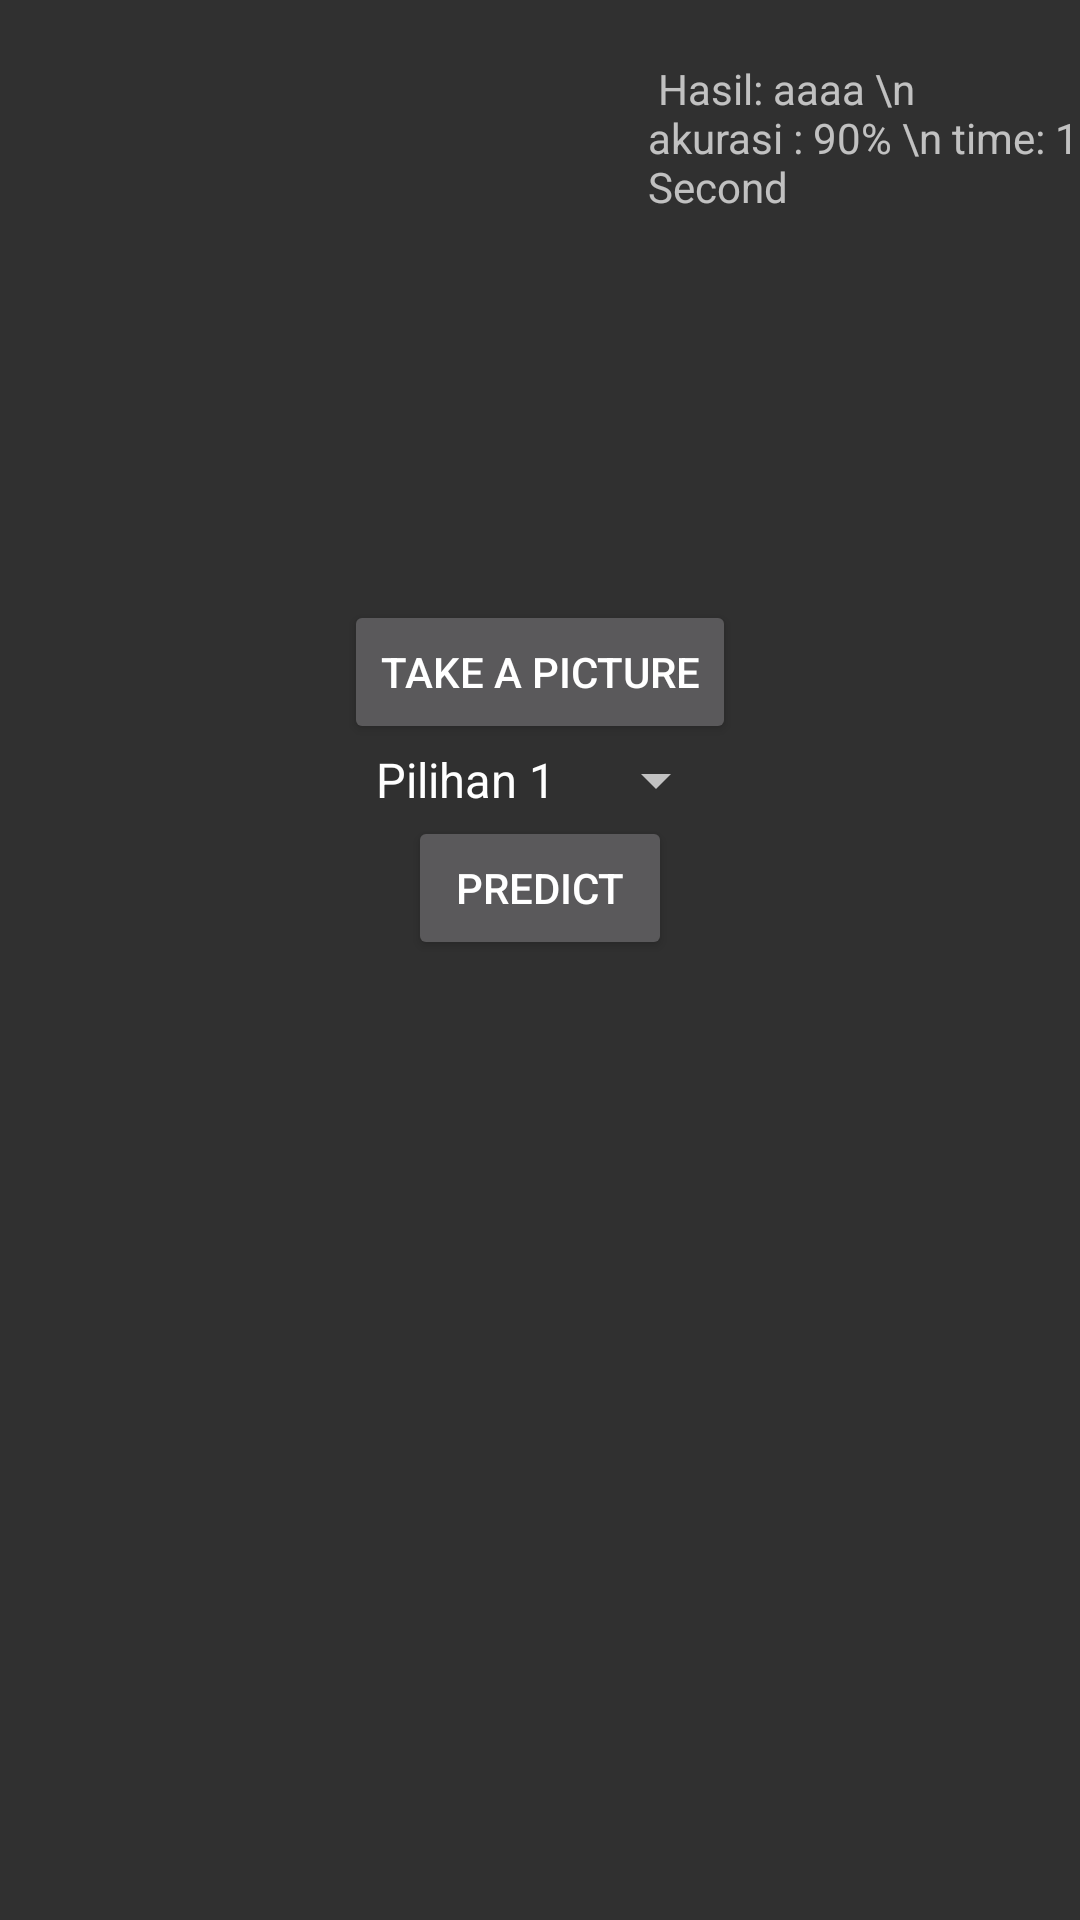

Layout XML and referenced resources for this Android screen:
<!-- AndroidManifest.xml: activity theme Theme.AppCompat.NoActionBar -->
<!-- res/layout/fragment_classification.xml -->
<?xml version="1.0" encoding="utf-8"?>
<FrameLayout xmlns:android="http://schemas.android.com/apk/res/android"
             xmlns:tools="http://schemas.android.com/tools"
             android:layout_width="match_parent"
             android:layout_height="match_parent"
             tools:context=".ClassificationFragment">

    <LinearLayout
            android:layout_width="match_parent"
            android:layout_height="wrap_content"
            android:layout_margin="@dimen/activity_vertical_margin"
            android:orientation="vertical">
        <LinearLayout
                android:layout_width="match_parent"
                android:layout_height="wrap_content"
                android:orientation="horizontal">
            <ImageView
                    android:id="@+id/imgResult"
                    android:layout_width="0dp"
                    android:layout_height="200dp"
                    android:layout_weight="0.60"
                    android:src="@drawable/ic_dashboard_black_24dp"/>
            <TextView
                    android:layout_width="0dp" android:layout_height="wrap_content"
                    android:layout_weight="0.40"
                    android:layout_marginTop="20dp"
                    android:text=" Hasil: aaaa \n akurasi : 90% \n time: 1 Second"/>
        </LinearLayout>

        <Button
                android:id="@+id/takePicture"
                android:layout_width="wrap_content"
                android:layout_height="wrap_content"
                android:textColor="#FFFFFF"
                android:text="Take A Picture"
                android:layout_gravity="center"/>

        <Spinner
                android:id="@+id/options"
                android:layout_width="wrap_content"
                android:layout_height="wrap_content"
                android:layout_gravity="center"
                android:layout_marginTop="@dimen/activity_vertical_margin"
                android:layout_marginBottom="@dimen/activity_vertical_margin"
        android:entries="@array/options_array"/>

        <Button
                android:layout_width="wrap_content"
                android:layout_height="wrap_content"
                android:textColor="#FFFFFF"
                android:text="Predict"
                android:layout_gravity="center"/>
    </LinearLayout>
</FrameLayout>
<!-- resources referenced by this layout -->
<resources>
  <string-array name="options_array">
          <item>Pilihan 1</item>
          <item>Pilihan 2</item>
          <item>Pilihan 3</item>
          <item>Pilihan 4</item>
      </string-array>
</resources>
